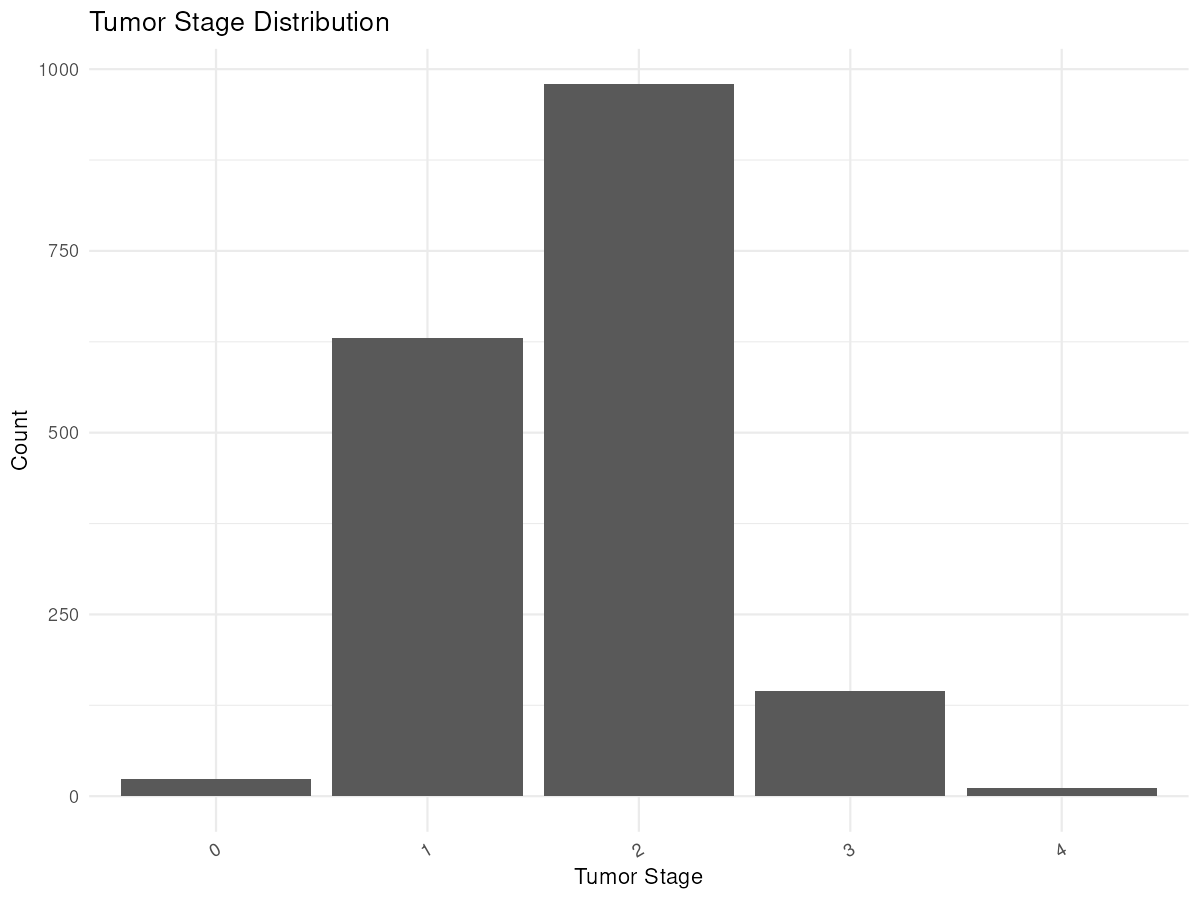

Values plotted in this chart, from the file beside it:
TumorStage, Count, Percent
0, 24, 1.342
1, 630, 35.23
2, 979, 54.75
3, 144, 8.054
4, 11, 0.6152
